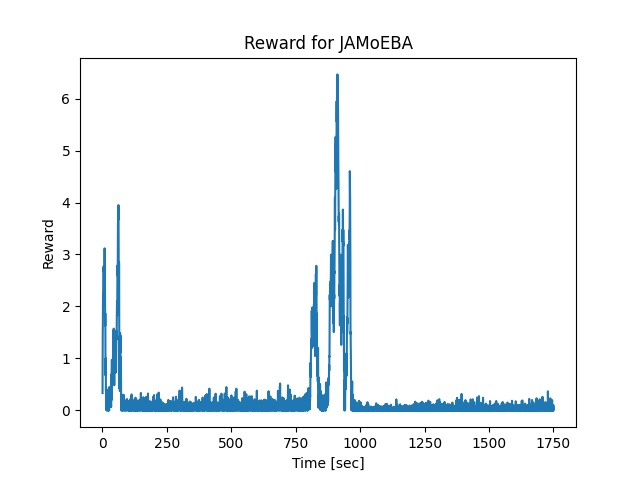

The table this chart was drawn from, first rows:
2.500000000000001110e-01, 3.333864502955918852e-01
5.000000000000003331e-01, 8.793811784123306552e-01
7.500000000000005551e-01, 1.257576567449802951e+00
1.000000000000000666e+00, 1.439477662133725744e+00
1.249999999999995337e+00, 1.516730030327551049e+00
1.499999999999990008e+00, 1.714518974465306655e+00
1.749999999999984679e+00, 2.045541142416595903e+00
1.999999999999979350e+00, 2.232569209275681033e+00
2.249999999999974243e+00, 2.234753643440257065e+00
2.499999999999968914e+00, 2.171849270813908106e+00
2.749999999999963585e+00, 2.202122526389871382e+00
2.999999999999958256e+00, 2.149592743848671716e+00
3.249999999999952927e+00, 2.099318977546005272e+00
3.499999999999947597e+00, 2.274542099927856498e+00
3.749999999999942268e+00, 2.443164289667265621e+00
3.999999999999936939e+00, 2.580322283148461793e+00
4.249999999999931610e+00, 2.768913222926272510e+00
4.499999999999926281e+00, 2.678899066412299135e+00
4.749999999999920952e+00, 2.734784071763129987e+00
4.999999999999915623e+00, 2.659983136607024790e+00
5.249999999999910294e+00, 2.244095685234270832e+00
5.499999999999904965e+00, 2.049417819812759944e+00
5.749999999999899636e+00, 2.242686910782509813e+00
5.999999999999894307e+00, 2.367163910744096711e+00
6.249999999999888978e+00, 2.472143290417250228e+00
6.499999999999883649e+00, 2.554697071683875720e+00
6.749999999999878320e+00, 2.369719109672274726e+00
6.999999999999872990e+00, 2.444372492044522005e+00
7.249999999999867661e+00, 2.634208497070034127e+00
7.499999999999862332e+00, 2.445363564562796910e+00
7.749999999999857003e+00, 2.667333334971999648e+00
7.999999999999851674e+00, 3.045786824499430168e+00
8.249999999999889866e+00, 3.118629827008589928e+00
8.499999999999928946e+00, 2.847922651217515977e+00
8.749999999999968026e+00, 2.199280941189840632e+00
9.000000000000007105e+00, 2.064849276380442689e+00
9.250000000000046185e+00, 2.314316065932331412e+00
9.500000000000085265e+00, 2.589809163074363596e+00
9.750000000000124345e+00, 2.324765166844855457e+00
1.000000000000016342e+01, 2.269467080299847339e+00
1.025000000000020250e+01, 1.873138565795073873e+00
1.050000000000024158e+01, 1.627375920855200775e+00
1.075000000000028066e+01, 1.869647713948552337e+00
1.100000000000031974e+01, 1.841751794170676249e+00
1.125000000000035882e+01, 1.607647236604492491e+00
1.150000000000039790e+01, 8.452674414392902236e-01
1.175000000000043698e+01, 6.752844932442769732e-01
1.200000000000047606e+01, 6.985763233913644399e-01
1.225000000000051514e+01, 6.970976171849940783e-01
1.250000000000055422e+01, 7.535461812530286352e-01
1.275000000000059330e+01, 1.004289269885560998e+00
1.300000000000063238e+01, 8.510583044476049963e-01
1.325000000000067146e+01, 3.845889625054610406e-01
1.350000000000071054e+01, 4.053043097592023969e-01
1.375000000000074962e+01, 4.498363709146246947e-01
1.400000000000078870e+01, 1.929175638785807223e-01
1.425000000000082778e+01, 1.533290162250011690e-01
1.450000000000086686e+01, 1.739624426171815230e-01
1.475000000000090594e+01, 2.485166445730158102e-01
1.500000000000094502e+01, 1.384153514784713934e-01
1.525000000000098410e+01, 1.453442069745847220e-01
... 6,939 more rows
